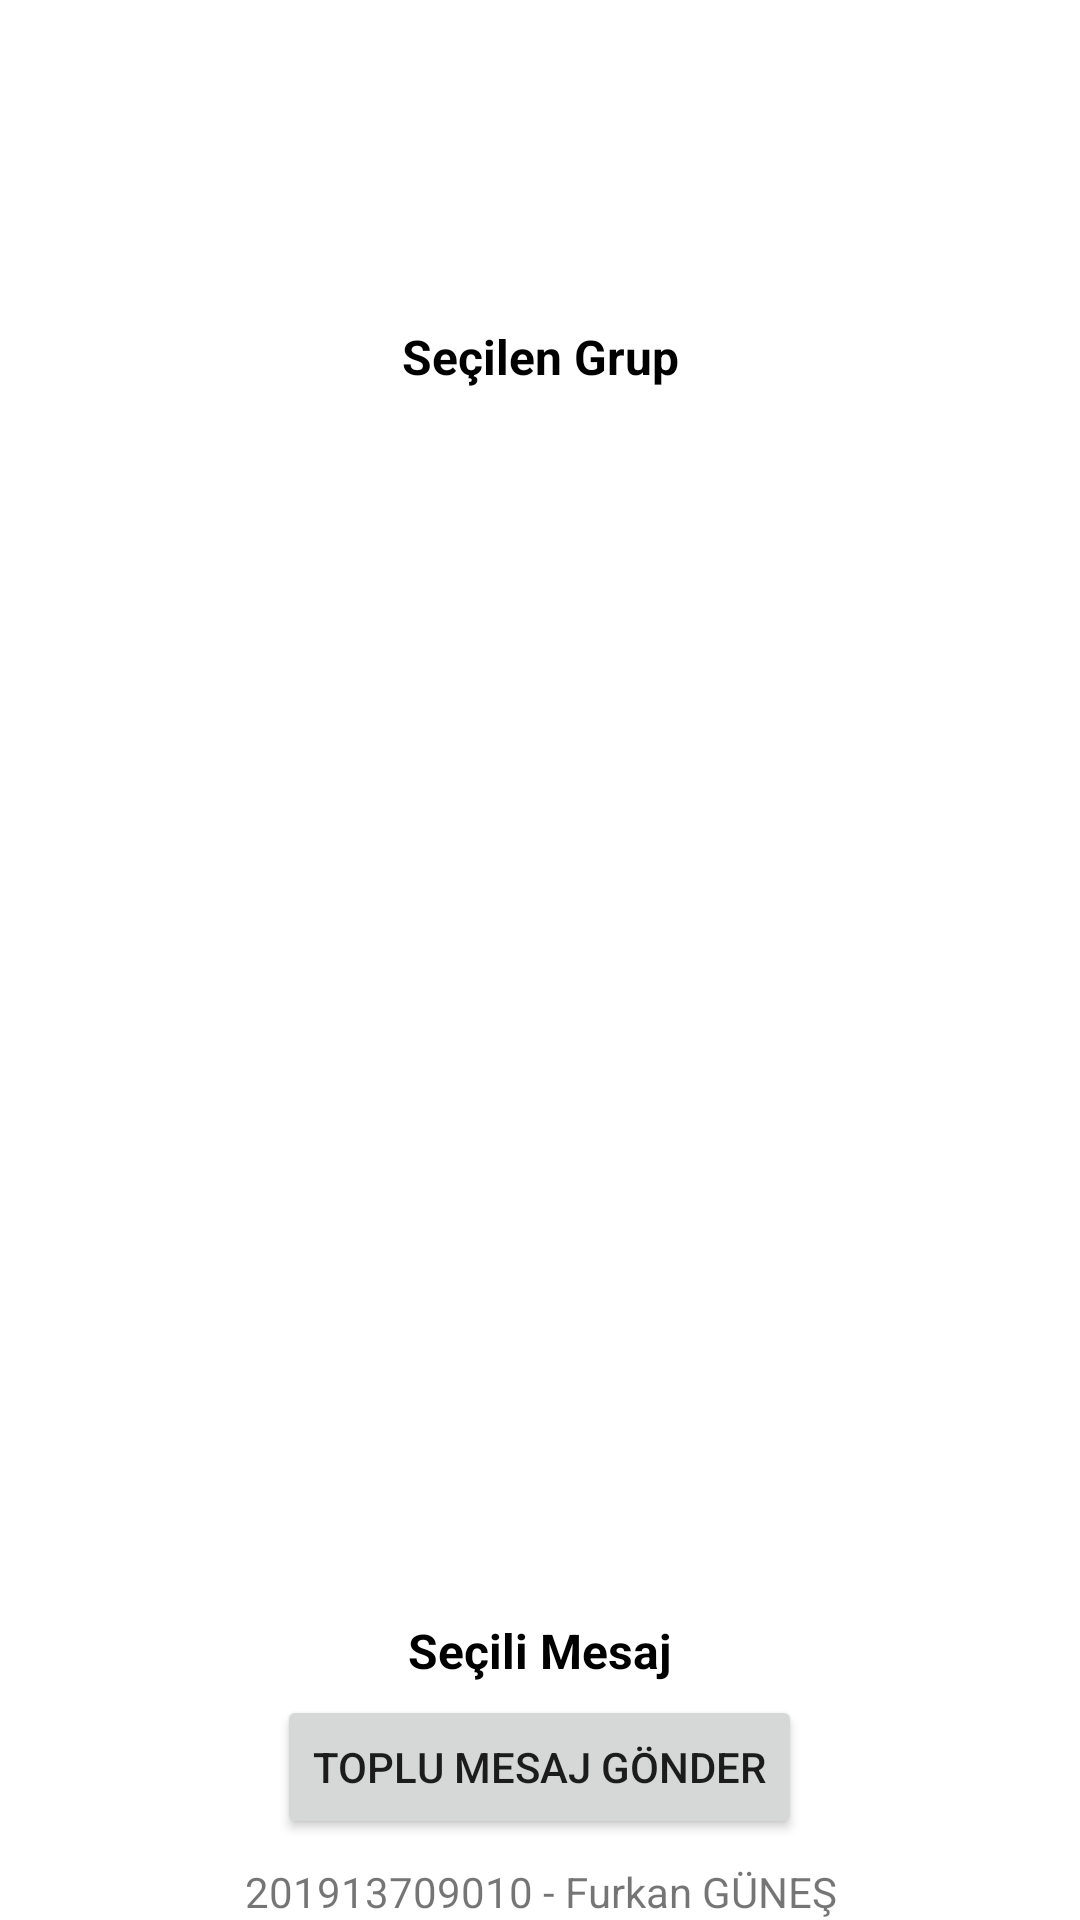

This screen was rendered from an Android layout file. Write that file and the resources it references.
<!-- AndroidManifest.xml: application theme Theme.MobileGroupSms -->
<!-- res/layout/fragment_send_message.xml -->
<?xml version="1.0" encoding="utf-8"?>
<FrameLayout xmlns:android="http://schemas.android.com/apk/res/android"
    xmlns:tools="http://schemas.android.com/tools"
    android:layout_width="match_parent"
    android:layout_height="match_parent"
    tools:context=".ui.sendmessage.SendMessageFragment">

    <LinearLayout
        android:layout_width="match_parent"
        android:layout_height="match_parent"
        android:orientation="vertical">

        <LinearLayout
            android:layout_width="match_parent"
            android:layout_height="0dp"
            android:layout_weight="1"
            android:gravity="top|left"
            android:orientation="vertical"
            android:padding="8dp">

            <androidx.recyclerview.widget.RecyclerView
                android:id="@+id/sendmessage_groupsRecyclerView"
                android:layout_width="match_parent"
                android:layout_height="96dp" />

            <TextView
                android:id="@+id/sendmessage_selectedGroupsTextView"
                android:layout_width="match_parent"
                android:layout_height="wrap_content"
                android:layout_marginTop="4dp"
                android:gravity="center|center_horizontal|center_vertical"
                android:text="Seçilen Grup"
                android:textColor="@color/black"
                android:textSize="16sp"
                android:textStyle="bold" />

            <androidx.recyclerview.widget.RecyclerView
                android:id="@+id/sendmessage_messagesRecyclerView"
                android:layout_width="match_parent"
                android:layout_height="0dp"
                android:layout_marginTop="4dp"
                android:layout_weight="1" />

            <TextView
                android:id="@+id/sendmessage_selectedMessageTextView"
                android:layout_width="match_parent"
                android:layout_height="wrap_content"
                android:layout_marginTop="8dp"
                android:gravity="center|center_horizontal|center_vertical"
                android:text="Seçili Mesaj"
                android:textColor="@color/black"
                android:textSize="16sp"
                android:textStyle="bold" />

            <Button
                android:id="@+id/sendmessage_sendButton"
                android:layout_width="wrap_content"
                android:layout_height="wrap_content"
                android:layout_gravity="center|center_horizontal|center_vertical"
                android:layout_marginTop="4dp"
                android:text="Toplu Mesaj Gönder" />

        </LinearLayout>

        <TextView
            android:id="@+id/textView8"
            android:layout_width="match_parent"
            android:layout_height="wrap_content"
            android:layout_weight="0"
            android:gravity="center|center_horizontal|center_vertical"
            android:text="201913709010 - Furkan GÜNEŞ" />
    </LinearLayout>
</FrameLayout>
<!-- resources referenced by this layout -->
<resources>
  <color name="black">#FF000000</color>
  <style name="Theme.MobileGroupSms" parent="Theme.MaterialComponents.DayNight.DarkActionBar">
          
          <item name="colorPrimary">@color/green</item>
          <item name="colorPrimaryVariant">@color/purple_700</item>
          <item name="colorOnPrimary">@color/white</item>
          
          <item name="colorSecondary">@color/teal_200</item>
          <item name="colorSecondaryVariant">@color/teal_700</item>
          <item name="colorOnSecondary">@color/black</item>
          
          <item name="android:statusBarColor" tools:targetApi="l">?attr/colorPrimaryVariant</item>
          
      </style>
  <color name="green">#A4C639</color>
  <color name="purple_700">#FF3700B3</color>
  <color name="white">#FFFFFFFF</color>
  <color name="teal_200">#FF03DAC5</color>
  <color name="teal_700">#FF018786</color>
</resources>
